Labelled photos from "60_20_20segmented", an image-classification folder in Sanjana-aravindan/Plant-leaf-disease-classification. The possible labels are: apple frogeye spot, apple scab, apple cedar apple rust, apple healthy, blueberry healthy, cherry powdery mildew, cherry healthy, corn cercospora gray leaf spot, corn common rust, corn northern leaf blight, corn healthy, grape black rot, grape esca black measles, grape leaf blight isariopsis leaf spot markers, grape healthy, orange huanglongbing citrus greening, peach bacterial spot, peach healthy, bell pepper bacterial spot, bell pepper healthy, potato early blight, potato late blight, potato healthy, raspberry healthy, soybean healthy, squash powdery mildew, strawberry leaf scorch, strawberry healthy, tomato bacterial spot, tomato early blight, tomato late blight, tomato leaf mold, tomato septoria leaf spot, tomato two-spotted spider mite, tomato target spot, tomato yellow leaf curl virus, tomato mosaic virus, tomato healthy.

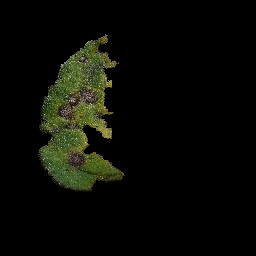
Label: tomato early blight

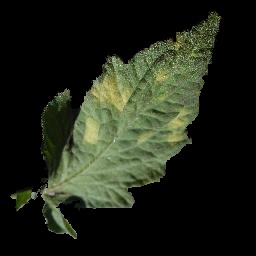
Label: tomato leaf mold

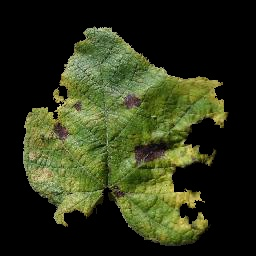
Label: grape leaf blight isariopsis leaf spot markers

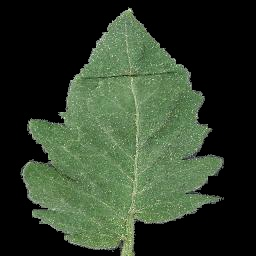
Label: tomato healthy

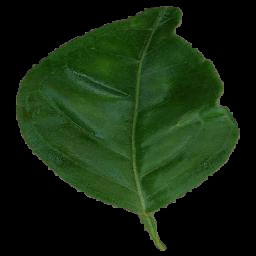
Label: orange huanglongbing citrus greening

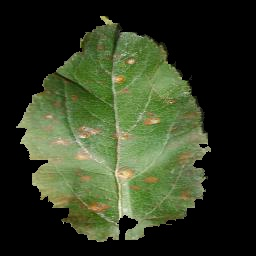
Label: apple cedar apple rust
